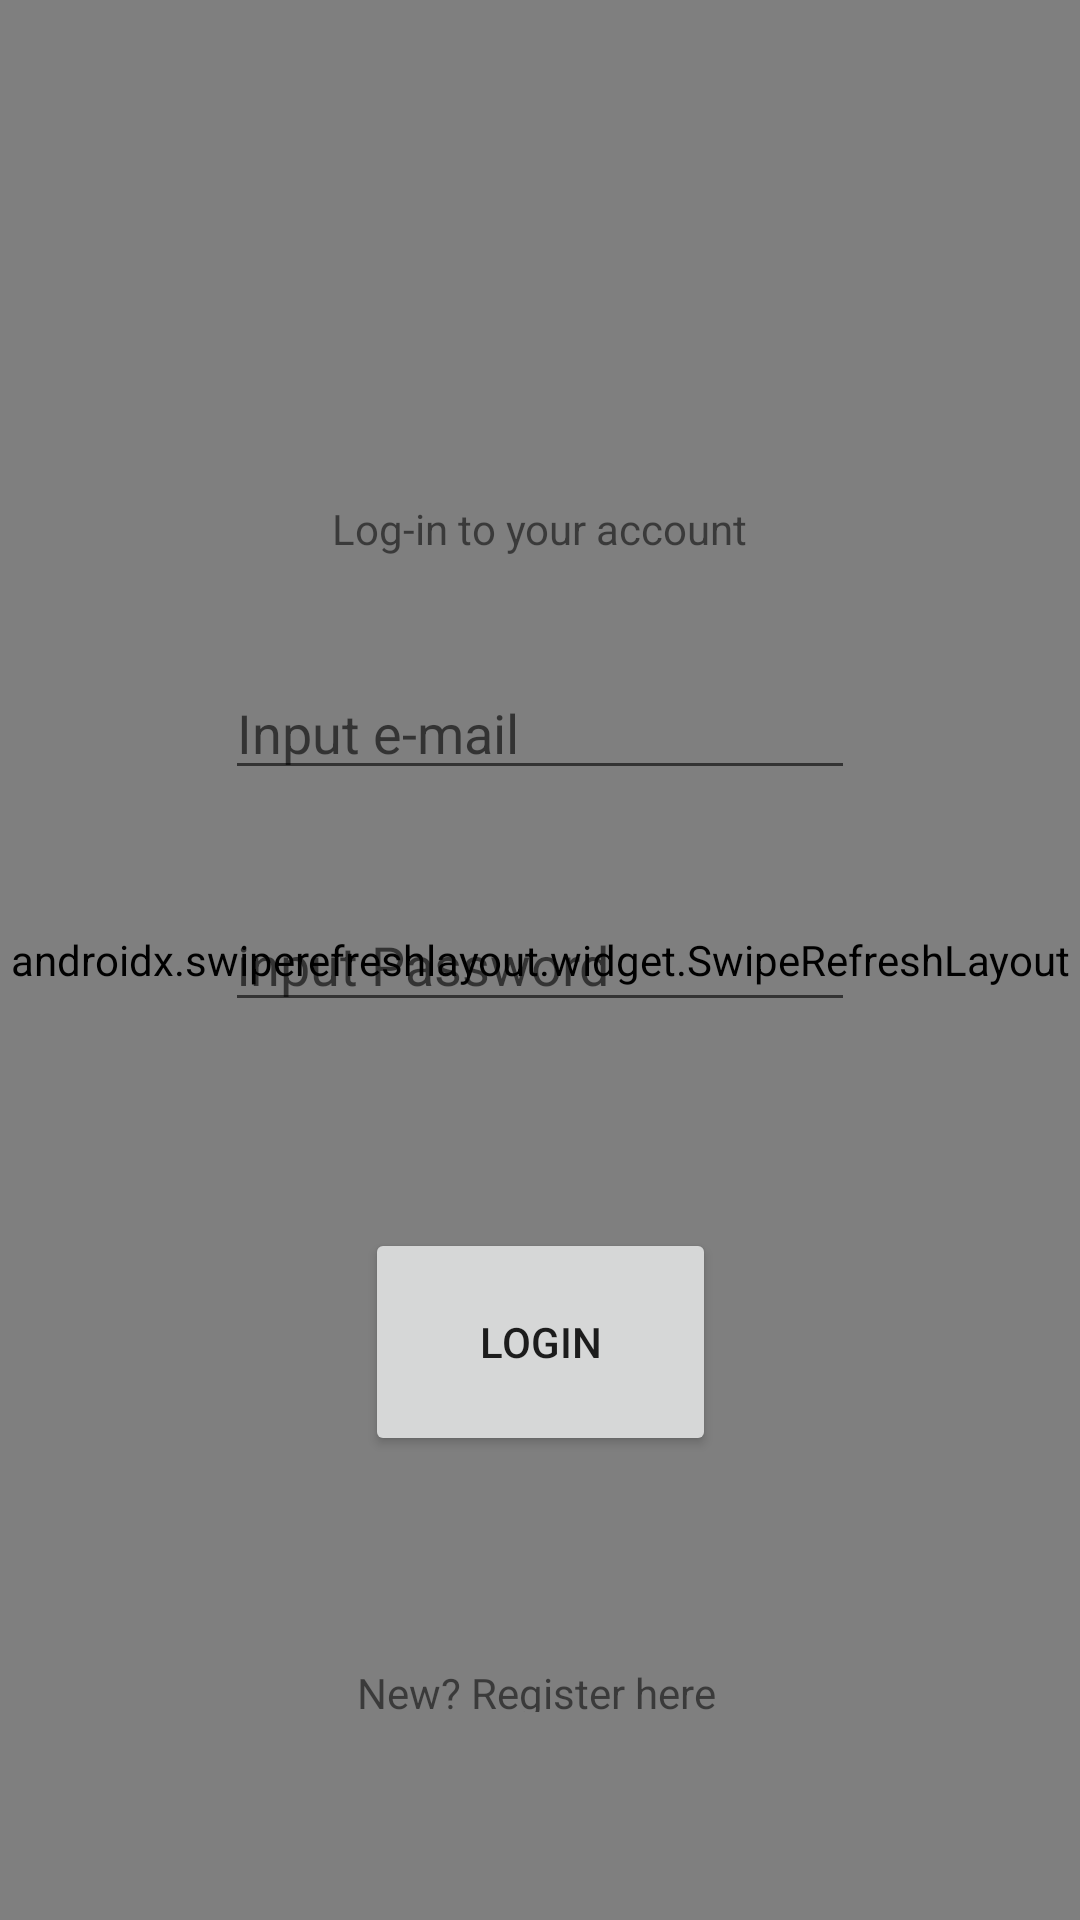

Write the Android layout XML for this screen, with the resource values it uses.
<!-- AndroidManifest.xml: application theme Theme.6001CEM_ArtApp -->
<!-- res/layout/activity_main.xml -->
<?xml version="1.0" encoding="utf-8"?>
<androidx.constraintlayout.widget.ConstraintLayout xmlns:android="http://schemas.android.com/apk/res/android"

    xmlns:app="http://schemas.android.com/apk/res-auto"
    xmlns:tools="http://schemas.android.com/tools"
    android:layout_width="match_parent"
    android:layout_height="match_parent"
    android:visibility="visible"
    tools:context=".MainActivity">

    <androidx.swiperefreshlayout.widget.SwipeRefreshLayout
        android:id="@+id/swiperefresh"
        android:layout_width="match_parent"
        android:layout_height="match_parent"
        android:layout_gravity="center"
        android:foregroundGravity="center"
        android:visibility="visible"
        app:layout_constraintBottom_toBottomOf="parent"
        app:layout_constraintEnd_toEndOf="parent"
        app:layout_constraintStart_toStartOf="parent"
        app:layout_constraintTop_toTopOf="parent"
        tools:context=".MainActivity"
        tools:visibility="visible">

        <TextView
            android:id="@+id/numOfTries"
            android:layout_width="wrap_content"
            android:layout_height="wrap_content"
            android:contentDescription="Number of login attempts"
            android:gravity="bottom|center"
            android:visibility="visible"
            tools:visibility="visible" />

    </androidx.swiperefreshlayout.widget.SwipeRefreshLayout>

    <TextView
        android:id="@+id/regTVlogin"
        android:layout_width="122dp"
        android:layout_height="16dp"
        android:text="New? Register here"
        app:layout_constraintBottom_toBottomOf="parent"
        app:layout_constraintEnd_toEndOf="parent"
        app:layout_constraintStart_toStartOf="parent"
        app:layout_constraintTop_toBottomOf="@+id/loginBT" />

    <EditText
        android:id="@+id/loginPassword"
        android:layout_width="wrap_content"
        android:layout_height="wrap_content"
        android:ems="10"
        android:hint="input Password"
        android:inputType="textPassword"
        app:layout_constraintBottom_toBottomOf="parent"
        app:layout_constraintEnd_toEndOf="parent"
        app:layout_constraintStart_toStartOf="parent"
        app:layout_constraintTop_toTopOf="parent" />

    <EditText
        android:id="@+id/emailLogin"
        android:layout_width="wrap_content"
        android:layout_height="wrap_content"
        android:ems="10"
        android:hint="Input e-mail"
        android:inputType="textEmailAddress"
        app:layout_constraintBottom_toTopOf="@+id/loginPassword"
        app:layout_constraintEnd_toEndOf="parent"
        app:layout_constraintStart_toStartOf="parent"
        app:layout_constraintTop_toBottomOf="@+id/loginTV" />

    <TextView
        android:id="@+id/loginTV"
        android:layout_width="wrap_content"
        android:layout_height="wrap_content"
        android:text="Log-in to your account"
        app:layout_constraintBottom_toTopOf="@+id/loginPassword"
        app:layout_constraintEnd_toEndOf="parent"
        app:layout_constraintStart_toStartOf="parent"
        app:layout_constraintTop_toTopOf="parent"
        app:layout_constraintVertical_bias="0.595" />

    <Button
        android:id="@+id/loginBT"
        android:layout_width="117dp"
        android:layout_height="76dp"
        android:text="Login"
        app:layout_constraintBottom_toBottomOf="parent"
        app:layout_constraintEnd_toEndOf="parent"
        app:layout_constraintStart_toStartOf="parent"
        app:layout_constraintTop_toBottomOf="@+id/loginPassword"
        app:layout_constraintVertical_bias="0.307" />

    <ProgressBar
        android:id="@+id/progressBarLogin"
        style="?android:attr/progressBarStyle"
        android:layout_width="wrap_content"
        android:layout_height="wrap_content"
        android:layout_marginTop="68dp"
        android:visibility="invisible"
        app:layout_constraintBottom_toBottomOf="parent"
        app:layout_constraintEnd_toEndOf="parent"
        app:layout_constraintStart_toStartOf="parent"
        app:layout_constraintTop_toBottomOf="@+id/loginPassword" />

    <TextView
        android:id="@+id/passRecTV"
        android:layout_width="wrap_content"
        android:layout_height="wrap_content"
        android:text="Forgot your password? Click here!"
        android:visibility="gone"
        app:layout_constraintBottom_toBottomOf="parent"
        app:layout_constraintEnd_toEndOf="parent"
        app:layout_constraintStart_toStartOf="parent"
        app:layout_constraintTop_toBottomOf="@+id/regTVlogin"
        tools:visibility="visible" />

</androidx.constraintlayout.widget.ConstraintLayout>
<!-- resources referenced by this layout -->
<resources>
  <style name="Theme.6001CEM_ArtApp" parent="Theme.MaterialComponents.DayNight.DarkActionBar">
          
          <item name="colorPrimary">@color/purple_500</item>
          <item name="colorPrimaryVariant">@color/purple_700</item>
          <item name="colorOnPrimary">@color/white</item>
          
          <item name="colorSecondary">@color/teal_200</item>
          <item name="colorSecondaryVariant">@color/teal_700</item>
          <item name="colorOnSecondary">@color/black</item>
          
          <item name="android:statusBarColor" tools:targetApi="l">?attr/colorPrimaryVariant</item>
          
      </style>
  <!-- not gathered from this repository: default colours our renderer supplied (Android Studio template values) -->
  <color name="purple_500">#FF6200EE</color>
  <color name="purple_700">#FF3700B3</color>
  <color name="teal_200">#FF03DAC5</color>
  <color name="teal_700">#FF018786</color>
  <color name="black">#FF000000</color>
  <color name="white">#FFFFFFFF</color>
</resources>
